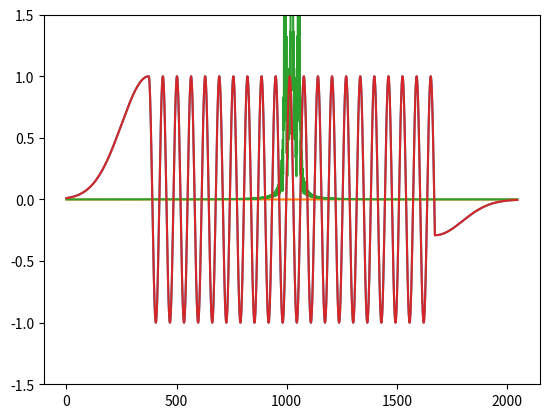

This chart was generated by the following Python code:
import math
from math import cos, sin
from matplotlib import pyplot as plt

TWO_PI = 6.28318530718


def make_omega(n, k, is_forward):
    theta = -k*TWO_PI/n
    if not is_forward:
        # inverse transform:
        theta = -theta

    cos_theta = cos(theta)
    sin_theta = sin(theta)

    # complex exponential multiplication:
    def rotate(x, y):
        return (x*cos_theta - y*sin_theta, x*sin_theta + y*cos_theta)

    return rotate


def find_power_of_two(n):
    if n < 2:
        raise Exception(f"Not enough data: {n} data points.")
    a = 1
    while True:
        res = 2**a
        if res >= n:
            return res, res - n
        else:
            a += 1


def make_gauss(mu, sigma, a):
    sigma_squared = sigma**2
    return lambda x: a*math.exp(-0.5*(x - mu)**2 / sigma_squared)


def gaussian_padding(v):
    n = len(v)

    n, remainder = find_power_of_two(n)
    pad_left = remainder // 2
    pad_right = remainder - pad_left

    # sigma will be some fraction of the padding
    sigma = pad_left*0.333

    first, last = v[0], v[-1]
    left_gauss = make_gauss(pad_left, sigma, first)
    right_gauss = make_gauss(pad_right, sigma, last)
    fade_in = [(left_gauss(i), 0) for i in range(pad_left)]
    fade_out = [(right_gauss(i), 0) for i in range(pad_right)]
    fade_out.reverse()

    new_v = fade_in + [(x, 0) for x in v] + fade_out
    return new_v


def fft(v):
    v = gaussian_padding(v)
    n = len(v)
    t = _fft(v, is_forward=True)
    a = 1.0/math.sqrt(n)
    t = [(a*z[0], a*z[1]) for z in t]
    return v, t


def ifft(v):
    n = len(v)
    # is_forward is False for inverse transform
    t = _fft(v, is_forward=False)
    a = 1.0/math.sqrt(n)
    t = [(a*z[0], a*z[1]) for z in t]
    return t


def _fft(v, is_forward):
    n = len(v)
    if n == 1:
        return v
    v_e, v_o = v[::2], v[1::2]
    y_e, y_o = _fft(v_e, is_forward), _fft(v_o, is_forward)
    y = [(0, 0)]*n
    for k in range(n//2):
        omega_k = make_omega(n, k, is_forward)
        omegak_yok = omega_k(*y_o[k])
        y[k] = y_e[k][0] + omegak_yok[0], y_e[k][1] + omegak_yok[1]
        y[k + n//2] = y_e[k][0] - omegak_yok[0], y_e[k][1] - omegak_yok[1]
    return y


def main():
    signal = [cos(x*TWO_PI/64.0) for x in range(1300)]
    # signal = [1.0 for x in range(1900)]
    padded_signal, t = fft(signal)
    recovered = ifft(t)
    n = len(t)
    t_left = t[n//2:0:-1]
    t_right = t[n:n//2:-1]
    transformed = t_left + t_right
    transformed_mag = [math.sqrt(z[0]**2 + z[1]**2) for z in transformed]
    recovered_real = [z[0] for z in recovered]
    # print(transformed_mag)
    plt.ylim(-1.5, 1.5)
    plt.plot(padded_signal)
    plt.plot(transformed_mag)
    plt.plot(recovered_real)


if __name__ == '__main__':
    main()
